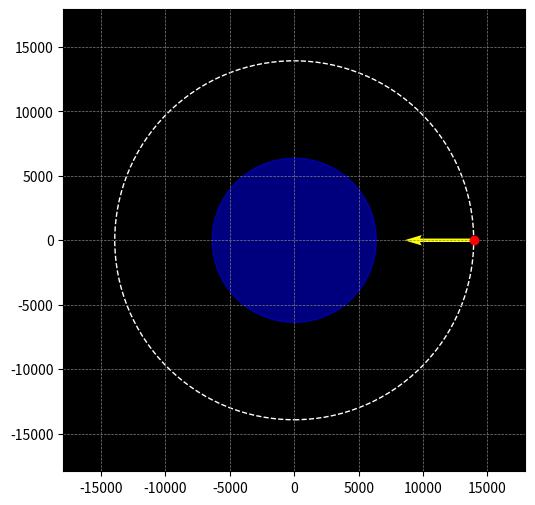

The script that saved this image:
import numpy as np
import matplotlib.pyplot as plt
from matplotlib.animation import FuncAnimation

# Parâmetros
R_terra = 6370  # km
h = 2560        # km
R_orbita = R_terra + h + 5000

# Tempo
t = np.linspace(0, 2*np.pi, 300)

# Figura
fig, ax = plt.subplots(figsize=(6, 6))
ax.set_aspect('equal')
ax.set_facecolor("black")

# Terra
terra = plt.Circle((0, 0), R_terra, color='blue', alpha=0.5)
ax.add_patch(terra)

# Órbita
orbita = plt.Circle((0, 0), R_orbita, linestyle='dashed', color='white', fill=False)
ax.add_patch(orbita)

# Satélite
sat, = ax.plot([], [], 'ro', markersize=6)

# Vetor peso (inicial não nulo!)
vetor = ax.quiver(0, 0, 1, 0, color='yellow', scale=10)

# Limites
lim = R_orbita + 4000
ax.set_xlim(-lim, lim)
ax.set_ylim(-lim, lim)

# Grid
ax.grid(color='gray', linestyle='--', linewidth=0.5)

# Função de atualização
def update(frame):
    ang = t[frame]
    
    # Posição do satélite
    x = R_orbita * np.cos(ang)
    y = R_orbita * np.sin(ang)
    
    # IMPORTANTE: precisa ser sequência
    sat.set_data([x], [y])
    
    # Vetor peso (aponta para o centro)
    vx = -x
    vy = -y
    
    # Normalizar com proteção contra divisão por zero
    norm = np.sqrt(vx**2 + vy**2)
    if norm == 0:
        norm = 1
    
    # Escala visual do vetor
    escala = 1.5
    vx = (vx / norm) * escala
    vy = (vy / norm) * escala
    
    # Atualizar vetor sem recriar
    vetor.set_offsets([x, y])
    vetor.set_UVC(vx, vy)
    
    return sat, vetor

# Animação
ani = FuncAnimation(
    fig,
    update,
    frames=len(t),
    interval=40,
    blit=True
)

plt.show()
